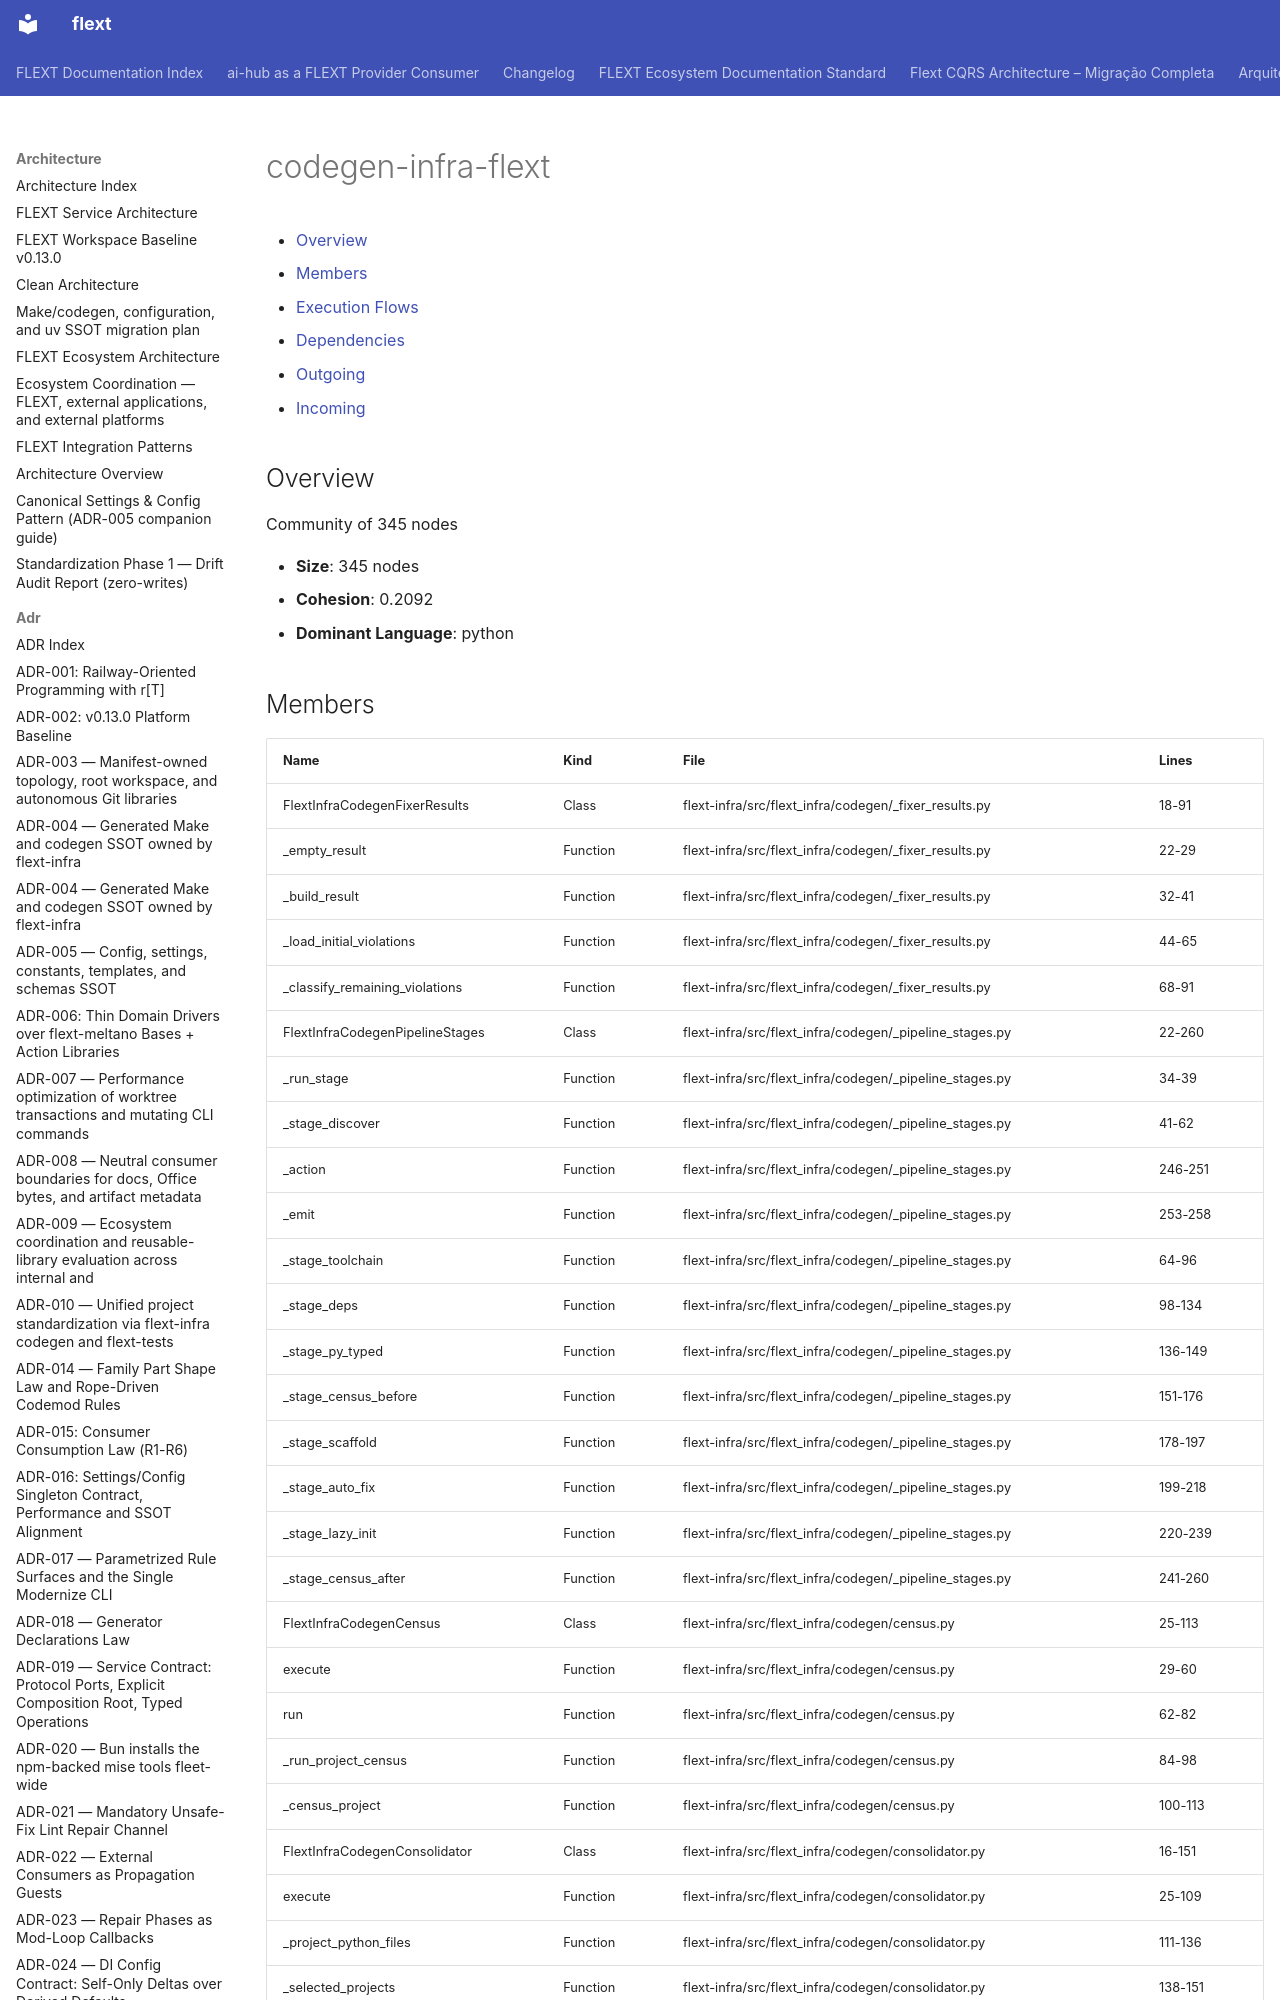

repository: flext-sh/flext · page: architecture/communities/codegen-infra-flext/index.html · generator: mkdocs

# codegen-infra-flext

<!-- TOC START -->

- [Overview](#overview)
- [Members](#members)
- [Execution Flows](#execution-flows)
- [Dependencies](#dependencies)
  - [Outgoing](#outgoing)
  - [Incoming](#incoming)

<!-- TOC END -->

## Overview

Community of 345 nodes

- **Size**: 345 nodes
- **Cohesion**: 0.2092
- **Dominant Language**: python
